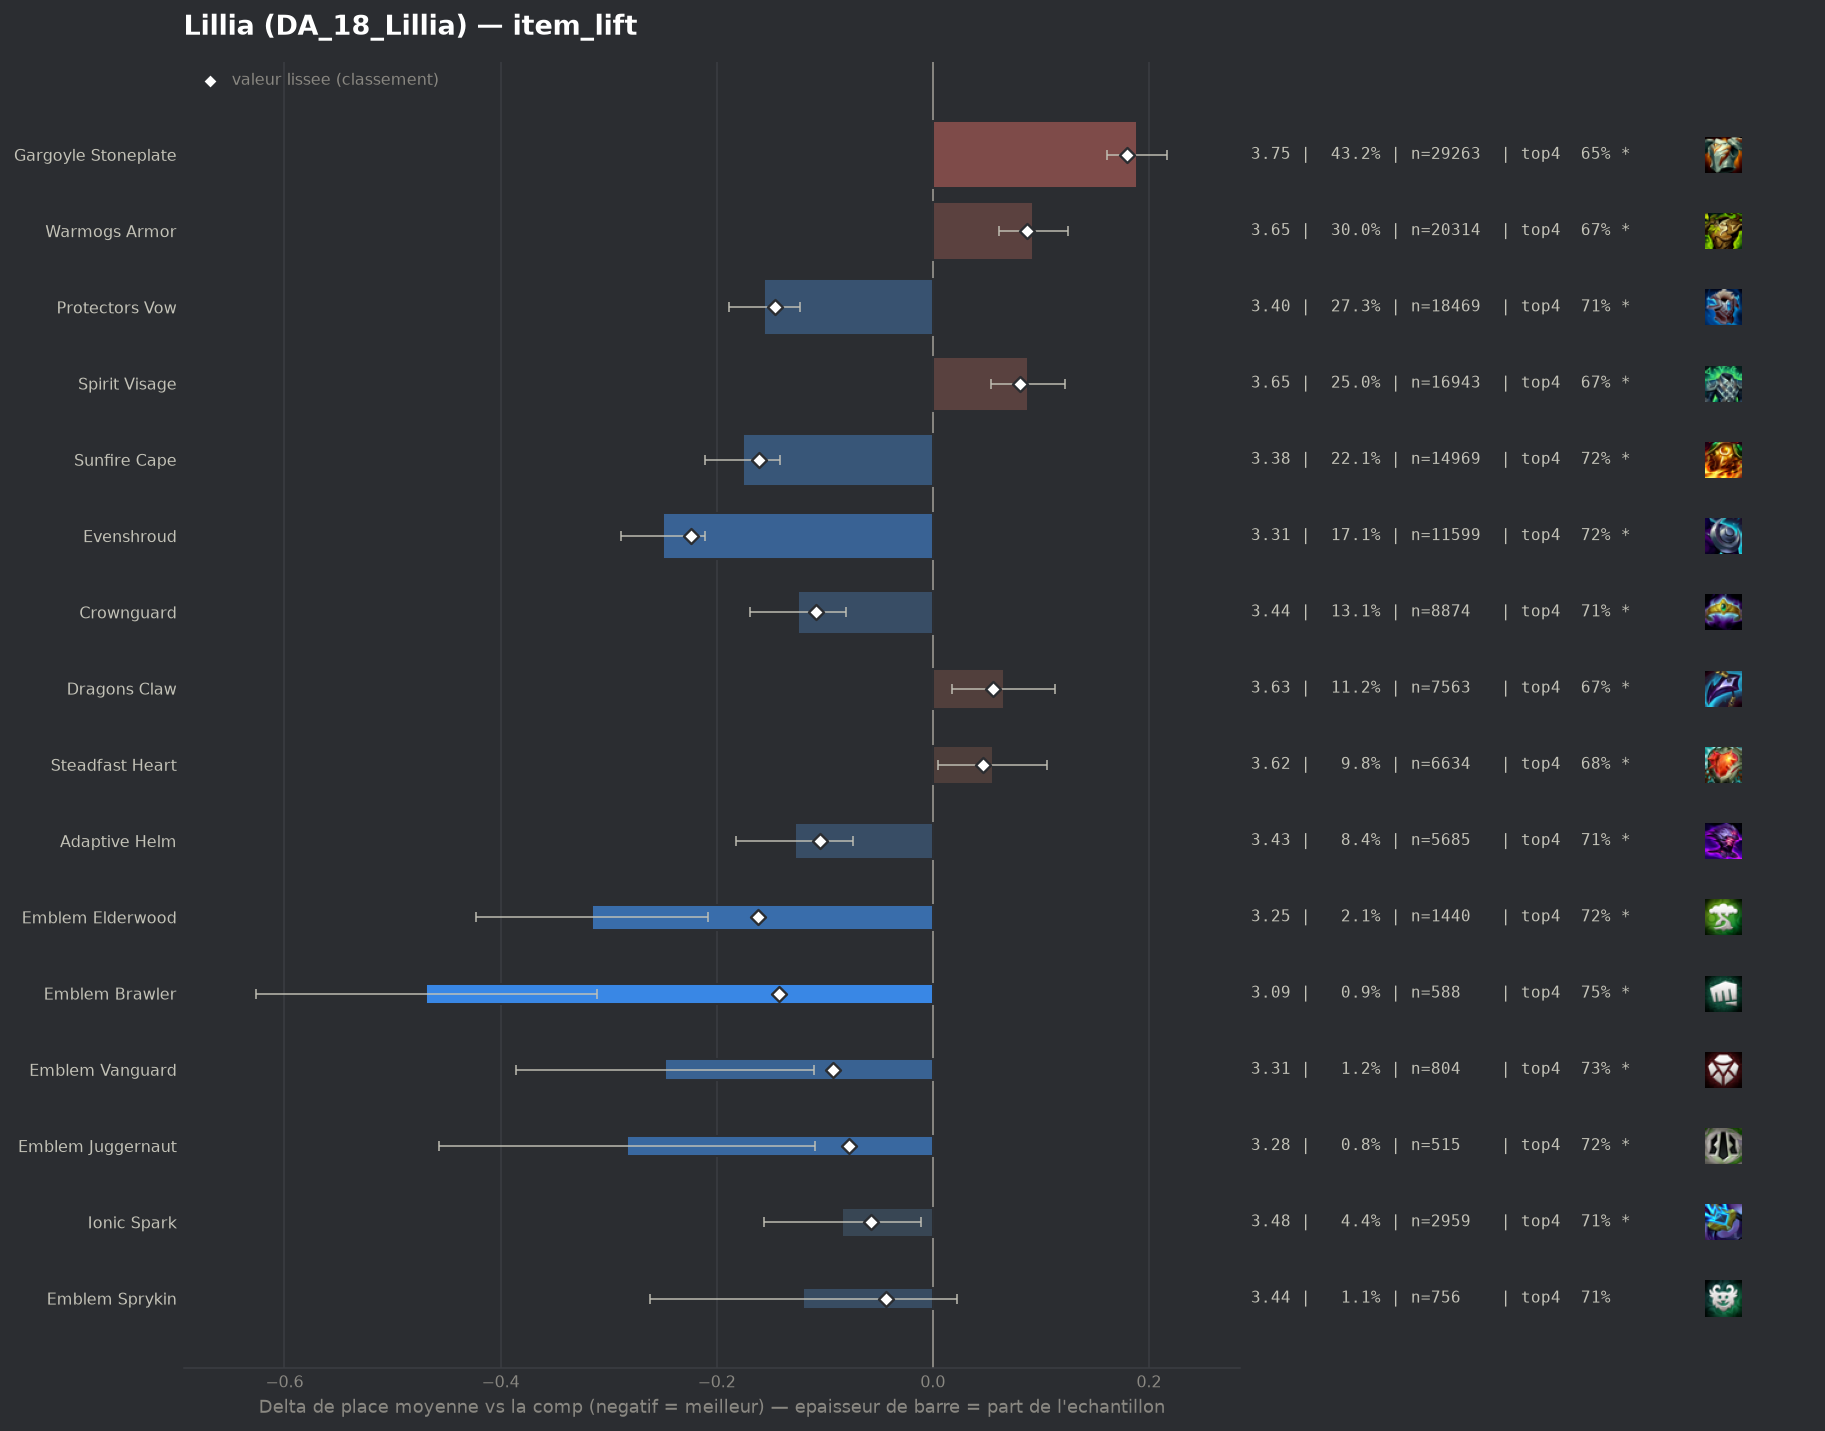

The file beside this chart, header and first rows:
group, label, n, share, avg_place, shrunk_avg, score, d_avg, d_avg_pess, impact, d_top4, win, top2, top4, sd, z, p, significant
populaire, Evenshroud, 11599, 0.1713, 3.31, 3.336, -0.224, -0.25, -0.211, 0.0384, 0.0409, 0.2262, 0.4296, 0.7249, 1.987, -12.5, 0.0, True
pepite, Emblem Elderwood, 1440, 0.02127, 3.245, 3.398, -0.162, -0.315, -0.208, 0.0035, 0.0368, 0.2715, 0.459, 0.7208, 2.059, -5.75, 0.0, True
populaire, Sunfire Cape, 14969, 0.2211, 3.384, 3.399, -0.161, -0.176, -0.141, 0.0357, 0.0313, 0.2071, 0.4083, 0.7153, 1.978, -9.81, 0.0, True
populaire, Protectors Vow, 18469, 0.2728, 3.404, 3.415, -0.146, -0.156, -0.123, 0.0397, 0.0246, 0.2109, 0.4096, 0.7086, 2.011, -9.35, 0.0, True
pepite, Emblem Brawler, 588, 0.008685, 3.092, 3.418, -0.142, -0.469, -0.311, 0.0012, 0.0694, 0.2823, 0.4575, 0.7534, 1.943, -5.82, 0.0, True
populaire, Crownguard, 8874, 0.1311, 3.436, 3.452, -0.108, -0.125, -0.08, 0.0142, 0.0261, 0.1966, 0.3993, 0.7101, 1.997, -5.52, 0.0, True
populaire, Adaptive Helm, 5685, 0.08397, 3.432, 3.457, -0.104, -0.128, -0.074, 0.0087, 0.0303, 0.1984, 0.3996, 0.7143, 2.0, -4.64, 0.0, True
pepite, Emblem Vanguard, 804, 0.01188, 3.312, 3.468, -0.092, -0.248, -0.11, 0.0011, 0.0461, 0.2226, 0.4279, 0.7301, 1.987, -3.52, 0.00043, True
pepite, Emblem Juggernaut, 515, 0.007607, 3.278, 3.482, -0.078, -0.283, -0.109, 0.0006, 0.0403, 0.2408, 0.4408, 0.7243, 2.008, -3.18, 0.00146, True
pepite, Ionic Spark, 2959, 0.04371, 3.477, 3.503, -0.057, -0.084, -0.011, 0.0025, 0.022, 0.1872, 0.3839, 0.706, 1.973, -2.25, 0.0244, True
pepite, Emblem Sprykin, 756, 0.01117, 3.44, 3.517, -0.043, -0.12, 0.0, 0.0005, 0.0224, 0.2011, 0.3902, 0.7063, 1.979, -1.66, 0.09783, False
, Horizon Focus, 90, 0.001329, 3.322, 3.546, -0.015, -0.238, 0.0, 0.0, 0.0271, 0.2111, 0.4444, 0.7111, 1.971, -1.15, 0.2521, False
, Bramble Vest, 5665, 0.08368, 3.556, 3.556, -0.004, -0.005, 0.0, 0.0003, 0.0036, 0.1719, 0.3661, 0.6876, 1.971, -0.18, 0.8595, False
, Warmogs Armor Radiant, 50, 0.0007385, 3.52, 3.559, -0.001, -0.04, 0.0, 0.0, -0.024, 0.18, 0.38, 0.66, 1.921, -0.15, 0.882, False
, Gargoyle Stoneplate Radiant, 41, 0.0006056, 3.707, 3.565, 0.004, 0.147, 0.0, -0.0, 0.0721, 0.0976, 0.2927, 0.7561, 1.903, 0.49, 0.6211, False
, Lightshield Crest, 377, 0.005569, 3.594, 3.568, 0.007, 0.034, 0.0, -0.0, -0.005, 0.1777, 0.374, 0.679, 2.041, 0.32, 0.7484, False
, Void Gauntlet, 57, 0.0008419, 3.789, 3.57, 0.009, 0.229, 0.0, -0.0, -0.0173, 0.1754, 0.2807, 0.6667, 2.024, 0.85, 0.3929, False
, Titans Resolve, 47, 0.0006942, 3.851, 3.57, 0.01, 0.291, 0.0, -0.0, -0.0457, 0.1702, 0.2766, 0.6383, 2.01, 0.99, 0.3217, False
, Hullcrusher, 55, 0.0008124, 4.091, 3.581, 0.021, 0.531, 0.068, -0.0, -0.084, 0.0545, 0.2364, 0.6, 1.751, 2.25, 0.02467, True
, Emblem Spellweaver, 294, 0.004343, 3.745, 3.593, 0.033, 0.185, 0.0, -0.0001, -0.0139, 0.1463, 0.3163, 0.6701, 2.032, 1.55, 0.1202, False
, Aegis Of Dawn, 173, 0.002555, 3.954, 3.605, 0.045, 0.393, 0.09, -0.0001, -0.0597, 0.1445, 0.2601, 0.6243, 2.037, 2.54, 0.01117, True
populaire, Steadfast Heart, 6634, 0.09799, 3.616, 3.607, 0.046, 0.056, 0.005, -0.0045, -0.0075, 0.1688, 0.3565, 0.6765, 2.006, 2.16, 0.03096, True
, Aegis Of Dusk, 95, 0.001403, 4.358, 3.613, 0.052, 0.798, 0.388, -0.0001, -0.1472, 0.1053, 0.2105, 0.5368, 2.036, 3.82, 0.00014, True
, Steraks Gage, 375, 0.005539, 3.805, 3.613, 0.053, 0.245, 0.035, -0.0003, -0.044, 0.168, 0.32, 0.64, 2.07, 2.29, 0.02227, True
populaire, Dragons Claw, 7563, 0.1117, 3.626, 3.616, 0.056, 0.066, 0.018, -0.0062, -0.0103, 0.1675, 0.3507, 0.6737, 1.998, 2.72, 0.00662, True
, The Indomitable, 378, 0.005583, 3.868, 3.627, 0.067, 0.307, 0.093, -0.0004, -0.0702, 0.1746, 0.3095, 0.6138, 2.117, 2.82, 0.00486, True
populaire, Spirit Visage, 16943, 0.2503, 3.648, 3.641, 0.081, 0.088, 0.054, -0.0203, -0.0153, 0.1726, 0.346, 0.6687, 2.014, 5.06, 0.0, True
populaire, Warmogs Armor, 20314, 0.3001, 3.653, 3.647, 0.087, 0.093, 0.061, -0.0261, -0.0175, 0.1755, 0.3521, 0.6665, 2.037, 5.7, 0.0, True
, Moguls Mail, 538, 0.007947, 4.058, 3.702, 0.141, 0.497, 0.322, -0.0011, -0.1059, 0.1394, 0.2807, 0.5781, 2.071, 5.55, 0.0, True
, Component Chain Vest, 298, 0.004402, 4.376, 3.707, 0.147, 0.815, 0.566, -0.0006, -0.1538, 0.1141, 0.2315, 0.5302, 2.197, 6.4, 0.0, True
, Component Negatron Cloak, 238, 0.003515, 4.588, 3.714, 0.154, 1.028, 0.739, -0.0005, -0.226, 0.1134, 0.2647, 0.458, 2.271, 6.97, 0.0, True
populaire, Gargoyle Stoneplate, 29263, 0.4322, 3.749, 3.741, 0.18, 0.189, 0.161, -0.0779, -0.0366, 0.1623, 0.3334, 0.6474, 2.045, 13.23, 0.0, True
, Component Giants Belt, 496, 0.007326, 4.333, 3.767, 0.207, 0.772, 0.577, -0.0015, -0.1538, 0.125, 0.2681, 0.5302, 2.208, 7.77, 0.0, True
